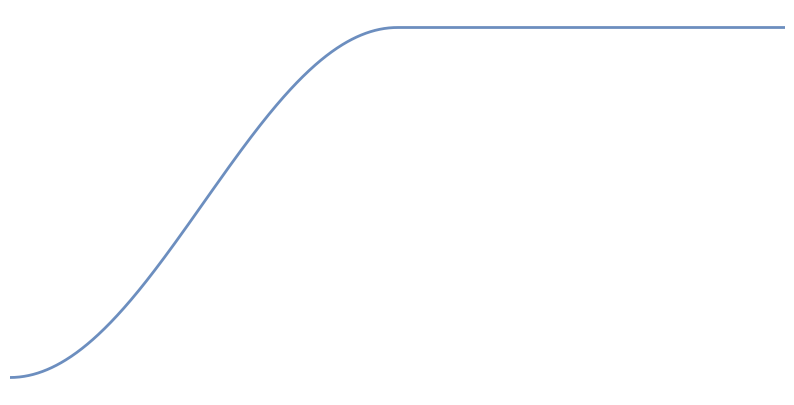

Here is the Python script that generated this plot:
import numpy as np
import matplotlib.pyplot as plt


def plot_pure_epoch_dependent_weight_curve(total_epochs=1000, warmup_epochs=500, color='#6C8EBF', linewidth=2):
    """
    绘制一条纯净的、呈S形上升并变平的周期相关权重曲线。

    参数:
    total_epochs: 总周期数（x轴范围）。
    warmup_epochs: 预热周期数，即曲线达到最大值（1）的周期。
    color: 曲线颜色，默认为接近原图的蓝色。
    linewidth: 曲线线宽。
    """
    # 1. 生成 Epochs 轴数据 (x 轴)
    # 涵盖 0 到 total_epochs
    epochs = np.linspace(0, total_epochs, total_epochs + 1)

    # 2. 计算权重数据 (y 轴)
    # 使用余弦预热函数（Cosine Warmup）来生成S形：
    # S形段: 在 0 到 warmup_epochs 之间，从 0 平滑上升到 1
    # 平坦段: 在 warmup_epochs 之后，保持在 1
    # gamma = np.where(epochs <= warmup_epochs,
    #                 0.5 * (1 - np.cos(np.pi * epochs / warmup_epochs)),
    #                 1.0)
    #
    # 或者使用更通用的 Sigmoid 风格，需要调整参数以精确到达1。
    # 这里的余弦预热更简单且精确。

    # 替代方案（更接近 Sigmoid 形状但需要截断）：
    # sigmoid_warmup = 1 / (1 + np.exp(-10 * (epochs / warmup_epochs - 0.5)))
    # gamma = np.where(epochs <= warmup_epochs, sigmoid_warmup, 1.0)

    # 最终采用余弦预热，因为它既有 smooth S 形又精确：
    gamma = np.where(epochs <= warmup_epochs,
                     0.5 * (1 - np.cos(np.pi * epochs / warmup_epochs)),
                     1.0)

    # 3. 创建纯净图表
    fig, ax = plt.subplots(figsize=(10, 5))  # 可以根据需要调整大小

    # 4. 绘制曲线
    ax.plot(epochs, gamma, color=color, linewidth=linewidth)

    # 5. 隐藏所有坐标轴和刻度线，以满足“不需要背景和字母”的限制
    # 这将完全移除边框、刻度、刻度标签、轴标签等。
    ax.axis('off')

    # 6. 设置数据范围 (即使隐藏了，数据仍需在范围内)
    # 确保 (0,0) 的起点和 y=1 的平坦段完全显示，不被裁剪
    ax.set_xlim(0, total_epochs)
    ax.set_ylim(-0.05, 1.05)  # 给曲线一点边缘空间

    # 7. 显示结果
    plt.show()


# 运行代码
if __name__ == '__main__':
    plot_pure_epoch_dependent_weight_curve()
